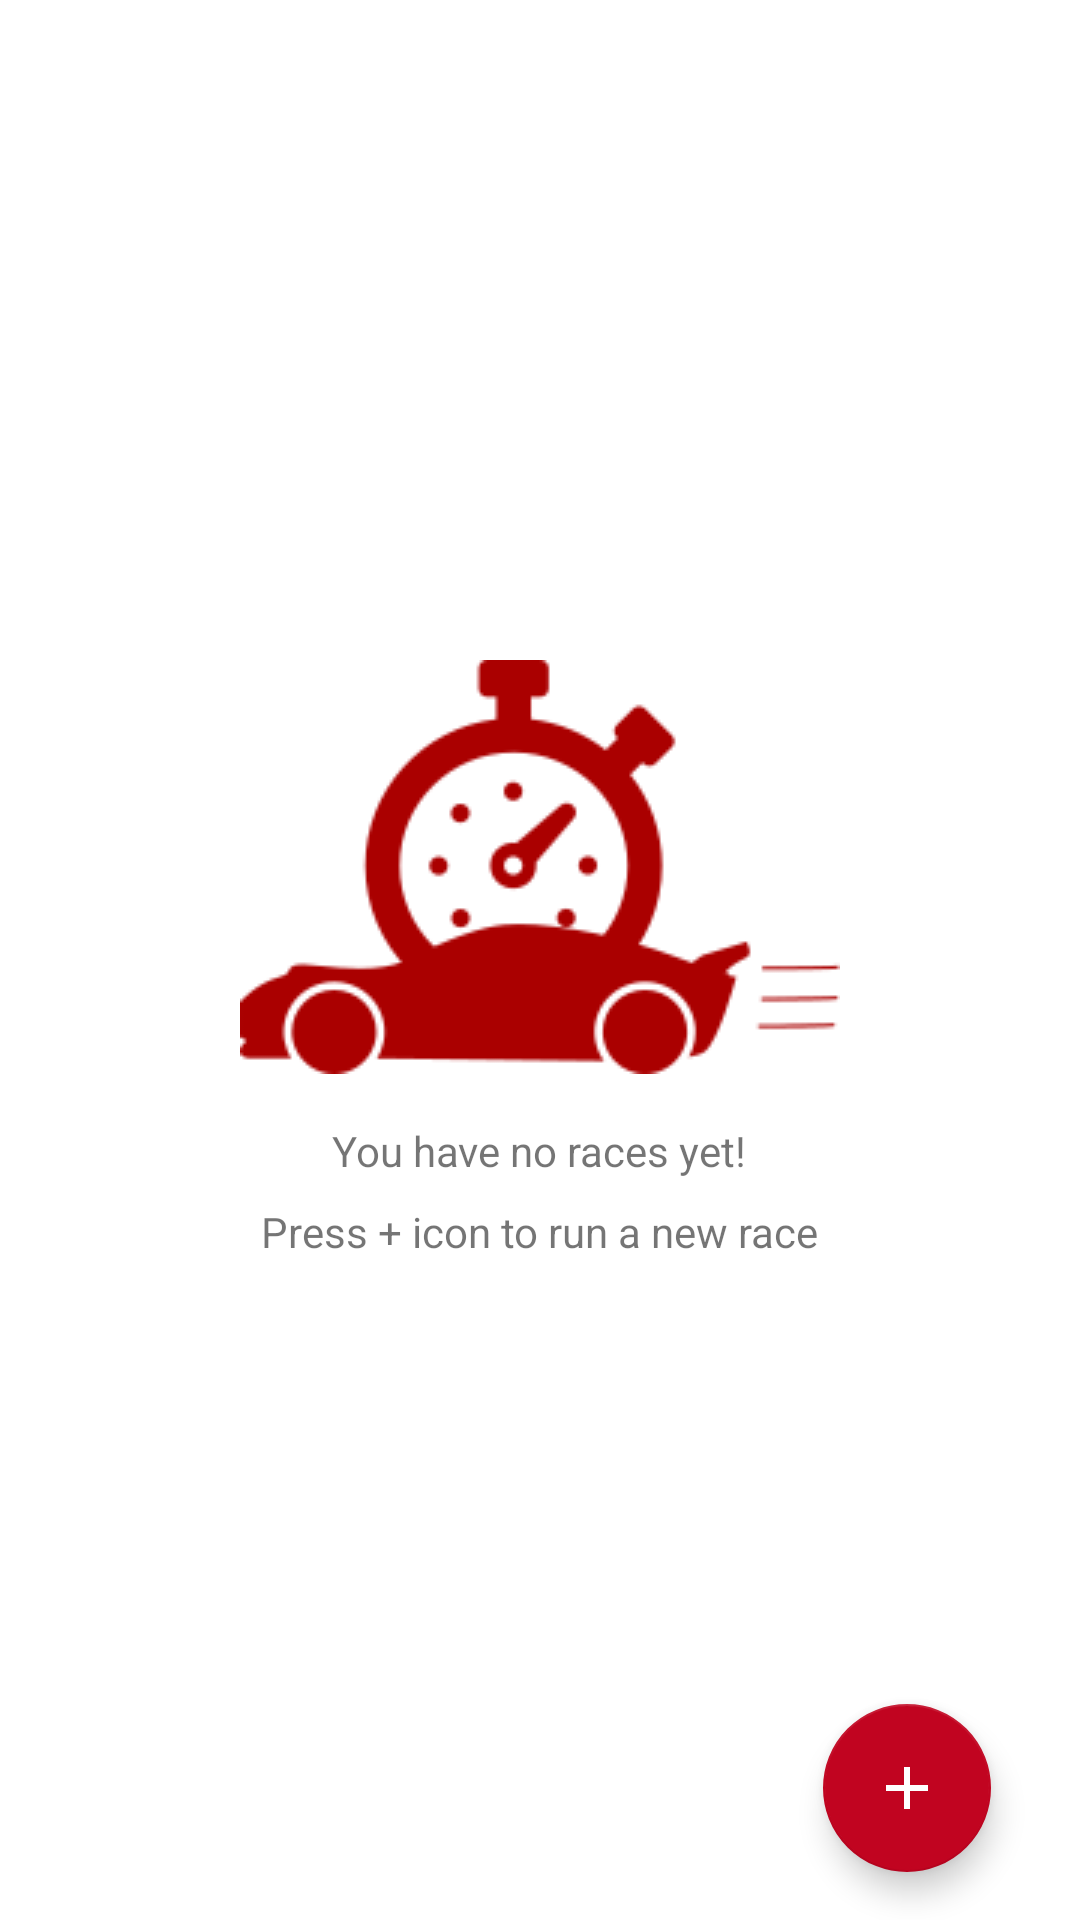

Produce the Android XML layout that renders to this screen, including the resource entries it uses.
<!-- AndroidManifest.xml: application theme AppTheme -->
<!-- res/layout/races_fragment.xml -->
<?xml version="1.0" encoding="utf-8"?>
<android.support.constraint.ConstraintLayout xmlns:android="http://schemas.android.com/apk/res/android"
    xmlns:app="http://schemas.android.com/apk/res-auto"
    android:id="@+id/racesContainer"
    android:layout_width="match_parent"
    android:layout_height="match_parent"
    android:background="@color/colorBackground">

    <LinearLayout
        android:id="@+id/racesLL"
        android:layout_width="match_parent"
        android:layout_height="match_parent"
        android:orientation="vertical">
        <android.support.v7.widget.RecyclerView
            android:id="@+id/raceList"
            android:layout_width="match_parent"
            android:layout_height="wrap_content"
            android:layout_margin="3dp" />
    </LinearLayout>

    <LinearLayout
        android:id="@+id/noRaces"
        android:layout_width="wrap_content"
        android:layout_height="wrap_content"
        android:layout_centerInParent="true"
        android:layout_marginBottom="8dp"
        android:layout_marginEnd="8dp"
        android:layout_marginStart="8dp"
        android:layout_marginTop="8dp"
        android:orientation="vertical"
        app:layout_constraintBottom_toBottomOf="@+id/racesLL"
        app:layout_constraintEnd_toEndOf="@+id/racesLL"
        app:layout_constraintStart_toStartOf="@+id/racesLL"
        app:layout_constraintTop_toTopOf="@+id/racesLL">

        <ImageView
            android:id="@+id/noRacesIcon"
            android:layout_width="wrap_content"
            android:layout_height="wrap_content"
            android:layout_gravity="center"
            android:layout_marginBottom="16dp"
            android:src="@drawable/img_car_stopwatch" />

        <TextView
            android:id="@+id/noRacesMain"
            android:layout_width="wrap_content"
            android:layout_height="wrap_content"
            android:layout_gravity="center"
            android:padding="0dp"
            android:layout_marginBottom="8dp"
            android:text="@string/races_no_races" />
        <TextView
            android:id="@+id/pressToRunNewRace"
            android:layout_width="wrap_content"
            android:layout_height="wrap_content"
            android:layout_gravity="center"
            android:text="@string/races_press_plus_icon"/>
    </LinearLayout>

    <android.support.design.widget.FloatingActionButton
        android:id="@+id/fabAddRace"
        android:layout_width="wrap_content"
        android:layout_height="wrap_content"
        android:layout_margin="@dimen/fab_margin"
        android:layout_marginBottom="8dp"
        android:layout_marginEnd="8dp"
        android:layout_marginStart="8dp"
        android:src="@drawable/ic_add"
        android:tint="@color/colorIcon"
        app:layout_constraintBottom_toBottomOf="parent"
        app:layout_constraintEnd_toEndOf="parent"
        app:layout_constraintHorizontal_bias="0.95"
        app:layout_constraintStart_toStartOf="parent" />

</android.support.constraint.ConstraintLayout>
<!-- resources referenced by this layout -->
<resources>
  <color name="colorBackground">#ffffff</color>
  <color name="colorIcon">#ffffff</color>
  <dimen name="fab_margin">16dp</dimen>
  <!-- drawable ic_add (drawable) -->
  <vector xmlns:android="http://schemas.android.com/apk/res/android"
      android:width="24dp"
      android:height="24dp"
      android:viewportWidth="24.0"
      android:viewportHeight="24.0">
      <path
          android:fillColor="@color/colorIcon"
          android:pathData="M19,13h-6v6h-2v-6H5v-2h6V5h2v6h6v2z" />
  </vector>
  <!-- drawable img_car_stopwatch: png bitmap (drawable, 6893 bytes) -->
  <string name="races_no_races">You have no races yet!</string>
  <string name="races_press_plus_icon">Press + icon to run a new race</string>
  <style name="AppTheme" parent="Theme.AppCompat.Light.NoActionBar">
          <item name="colorPrimary">@color/colorPrimary</item>
          <item name="colorPrimaryDark">@color/colorPrimaryDark</item>
          <item name="colorAccent">@color/colorAccent</item>
          <item name="android:windowActivityTransitions">true</item>
          <item name="android:windowContentTransitions">true</item>
          <item name="preferenceTheme">@style/PreferenceThemeOverlay.v14.Material</item>
      </style>
  <color name="colorPrimary">#c10420</color>
  <color name="colorPrimaryDark">#7f1a18</color>
  <color name="colorAccent">#c10420</color>
</resources>
